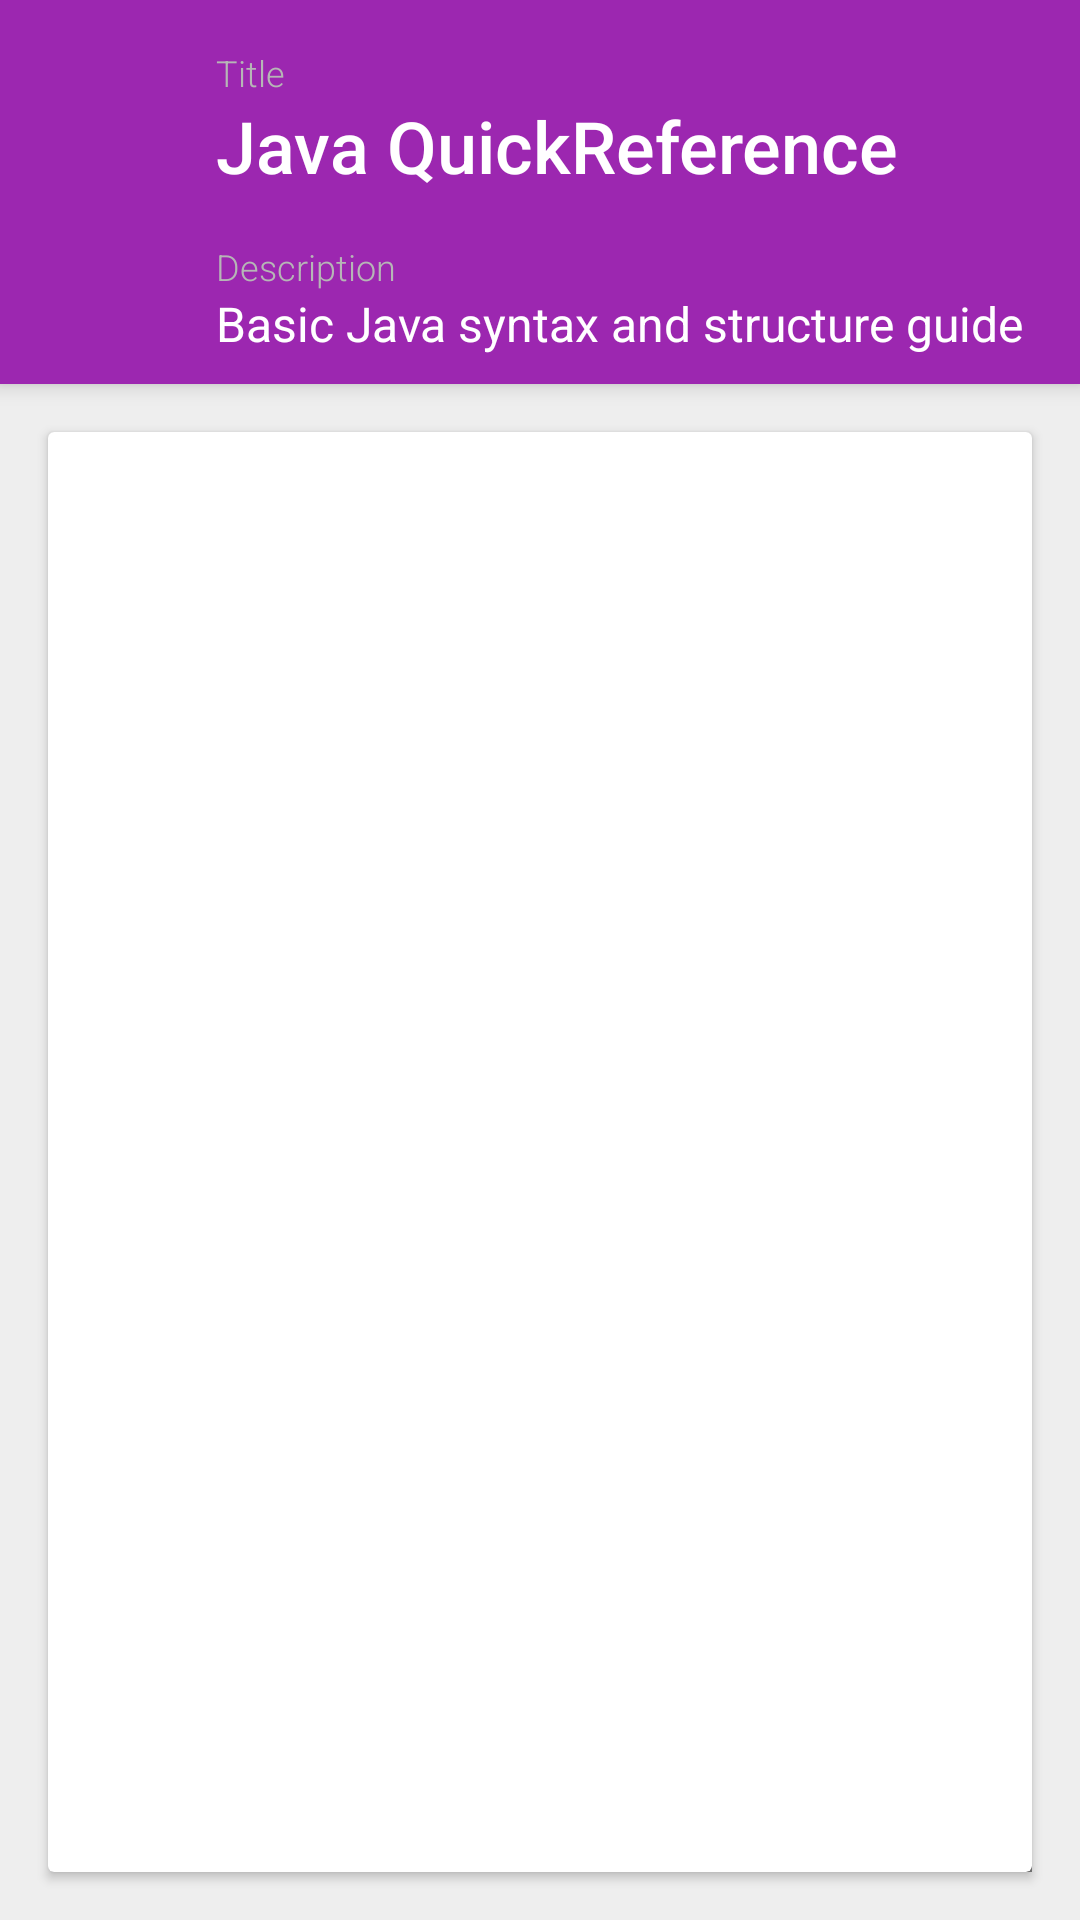

This screen was rendered from an Android layout file. Write that file and the resources it references.
<!-- AndroidManifest.xml: application theme AppTheme -->
<!-- res/layout/activity_matref.xml -->
<RelativeLayout xmlns:android="http://schemas.android.com/apk/res/android"
    xmlns:tools="http://schemas.android.com/tools"
    xmlns:app="http://schemas.android.com/apk/res-auto"
    android:layout_width="match_parent"
    android:layout_height="match_parent"
    tools:context="ink.designdev.materialreference.screens.MatRefActivity"
    android:background="@color/page_background">

    <android.support.v7.widget.Toolbar
        android:layout_width="match_parent"
        android:layout_height="128dp"
        android:background="@color/primary"
        android:elevation="4dp"
        android:id="@+id/references_page_toolbar">

        <RelativeLayout
            android:layout_width="match_parent"
            android:layout_height="match_parent">

            <TextView
                android:layout_width="wrap_content"
                android:layout_height="wrap_content"
                android:text="@string/title"
                android:layout_marginLeft="56dp"
                android:layout_marginTop="16dp"
                android:textColor="@color/divider"
                android:fontFamily="sans-serif-light"
                android:textSize="12sp"
                android:id="@+id/rtoolbar_title_hint"/>

            <TextView
                android:layout_width="wrap_content"
                android:layout_height="wrap_content"
                android:text="@string/placeholder_title"
                android:id="@+id/rtoolbar_title_content"
                android:layout_below="@+id/rtoolbar_title_hint"
                android:layout_marginLeft="56dp"
                android:textColor="@color/white_text"
                android:fontFamily="sans-serif-medium"
                android:textSize="24sp"/>

            <TextView
                android:layout_width="wrap_content"
                android:layout_height="wrap_content"
                android:text="@string/description"
                android:layout_below="@+id/rtoolbar_title_content"
                android:layout_marginLeft="56dp"
                android:layout_marginTop="16dp"
                android:textColor="@color/divider"
                android:fontFamily="sans-serif-light"
                android:textSize="12sp"
                android:id="@+id/rtoolbar_desc_hint"/>

            <TextView
                android:layout_width="wrap_content"
                android:layout_height="wrap_content"
                android:text="@string/placeholder_desc"
                android:id="@+id/rtoolbar_desc_content"
                android:layout_below="@+id/rtoolbar_desc_hint"
                android:layout_marginLeft="56dp"
                android:textColor="@color/white_text"
                android:fontFamily="sans-serif"
                android:textSize="16sp"/>

        </RelativeLayout>

    </android.support.v7.widget.Toolbar>

    <android.support.v7.widget.CardView
        android:layout_width="match_parent"
        android:layout_height="match_parent"
        android:layout_below="@id/references_page_toolbar"
        android:layout_margin="16dp"
        android:background="@color/card_background">

        <android.support.v7.widget.RecyclerView
            android:layout_width="match_parent"
            android:layout_height="match_parent"
            android:id="@+id/references_rv"/>

    </android.support.v7.widget.CardView>

    <com.melnykov.fab.FloatingActionButton
        android:layout_width="56dp"
        android:layout_height="56dp"
        android:layout_alignParentBottom="true"
        android:layout_alignParentRight="true"
        android:layout_margin="16dp"
        app:fab_colorNormal="@color/accent"
        android:src="@drawable/ic_add_white_24dp"/>

</RelativeLayout>
<!-- resources referenced by this layout -->
<resources>
  <color name="accent">#00BCD4</color>
  <color name="card_background">#FAFAFA</color>
  <color name="divider">#B6B6B6</color>
  <color name="page_background">#EEEEEE</color>
  <color name="primary">#9C27B0</color>
  <color name="white_text">#FFFFFF</color>
  <string name="description">Description</string>
  <string name="placeholder_desc">Basic Java syntax and structure guide</string>
  <string name="placeholder_title">Java QuickReference</string>
  <string name="title">Title</string>
  <style name="AppTheme" parent="Theme.AppCompat.Light.NoActionBar">
          
  
          <item name="android:statusBarColor">@color/primary_dark</item>
          <item name="android:navigationBarColor">@color/primary_dark</item>
  
      </style>
  <color name="primary_dark">#7B1FA2</color>
</resources>
